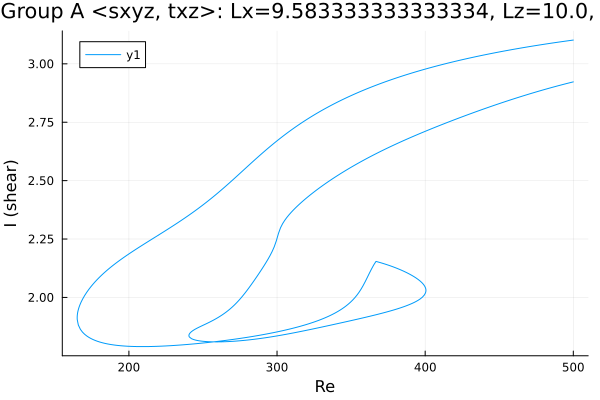

Values plotted in this chart, from the file beside it:
Re, shear
500.0, 2.923
498.9, 2.921
497.4, 2.919
496, 2.916
494.6, 2.914
493.2, 2.912
491.8, 2.91
490.4, 2.907
489, 2.905
487.5, 2.902
486.1, 2.9
484.7, 2.897
483.3, 2.895
481.9, 2.892
480.5, 2.89
479.1, 2.887
477.6, 2.885
476.2, 2.882
474.8, 2.879
473.4, 2.877
472, 2.874
470.6, 2.871
469.2, 2.869
467.7, 2.866
466.3, 2.863
464.9, 2.86
463.5, 2.858
462.1, 2.855
460.7, 2.852
459.3, 2.849
457.8, 2.846
456.4, 2.843
455, 2.84
453.6, 2.837
452.2, 2.834
450.8, 2.831
449.4, 2.828
447.9, 2.825
446.5, 2.822
445.1, 2.819
443.7, 2.816
442.3, 2.813
440.9, 2.81
439.5, 2.807
438, 2.803
436.6, 2.8
435.2, 2.797
433.8, 2.794
432.4, 2.791
431, 2.787
429.6, 2.784
428.1, 2.781
426.7, 2.777
425.3, 2.774
423.9, 2.771
422.5, 2.767
421.1, 2.764
419.7, 2.76
418.2, 2.757
416.8, 2.754
... 798 more rows
